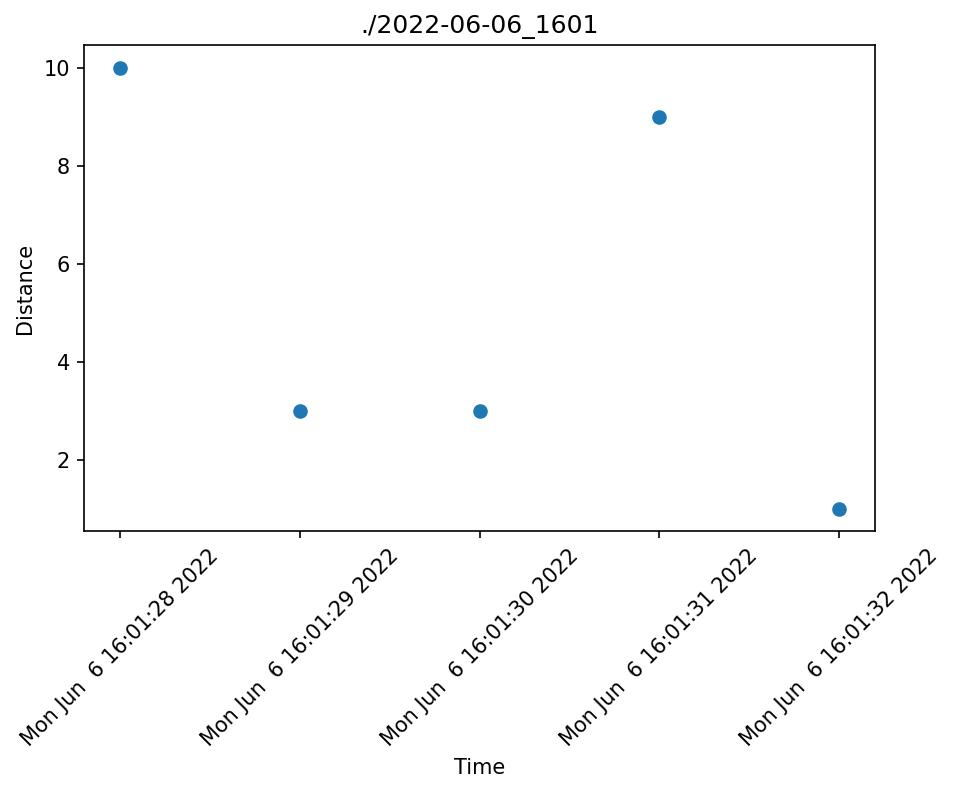

Data behind this chart, as committed beside it:
Time, Distance
Mon Jun  6 16:01:28 2022, 10.0
Mon Jun  6 16:01:29 2022, 3.0
Mon Jun  6 16:01:30 2022, 3.0
Mon Jun  6 16:01:31 2022, 9.0
Mon Jun  6 16:01:32 2022, 1.0
